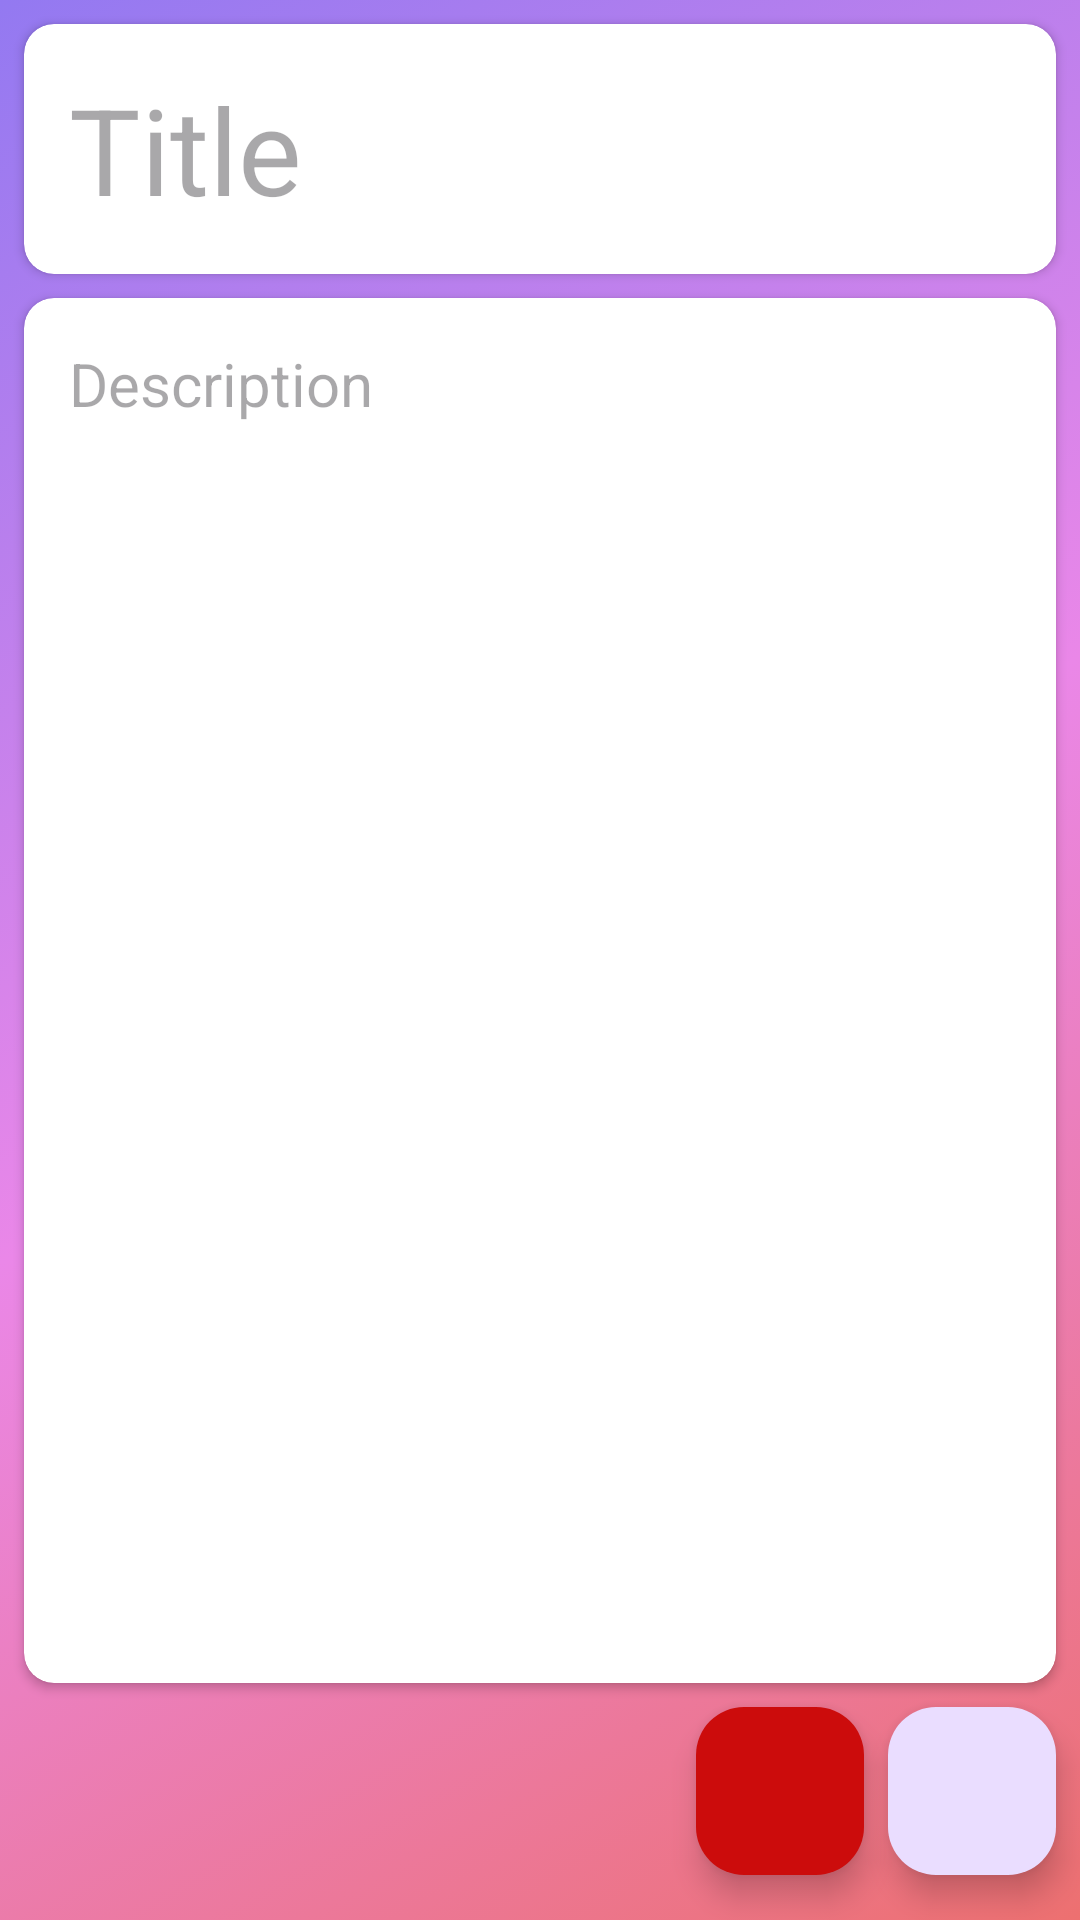

Layout XML and referenced resources for this Android screen:
<!-- AndroidManifest.xml: activity theme Theme.PMA_Project -->
<!-- res/layout/activity_update_news.xml -->
<?xml version="1.0" encoding="utf-8"?>
<androidx.constraintlayout.widget.ConstraintLayout xmlns:android="http://schemas.android.com/apk/res/android"
    xmlns:app="http://schemas.android.com/apk/res-auto"
    xmlns:tools="http://schemas.android.com/tools"
    android:layout_width="match_parent"
    android:layout_height="match_parent"
    tools:context=".UpdateNewsActivity"
    android:background="@drawable/gradiant_bg">

    <androidx.cardview.widget.CardView
        android:id="@+id/nameCard"
        android:layout_width="match_parent"
        android:layout_height="wrap_content"
        android:layout_margin="8dp"
        app:layout_constraintTop_toTopOf="parent"
        app:layout_constraintRight_toRightOf="parent"
        app:cardCornerRadius="10dp">

        <EditText
            android:id="@+id/editTitle"
            android:layout_width="match_parent"
            android:layout_height="wrap_content"
            app:layout_constraintTop_toTopOf="parent"
            android:layout_margin="15dp"
            android:hint="Title"
            android:textSize="40dp"
            android:background="#00FFFFFF"
            app:layout_constraintRight_toRightOf="parent"/>

    </androidx.cardview.widget.CardView>

    <androidx.cardview.widget.CardView
        android:id="@+id/ageCard"
        android:layout_width="match_parent"
        android:layout_height="0dp"
        app:layout_constraintBottom_toTopOf="@+id/btnSave"
        app:layout_constraintTop_toBottomOf="@+id/nameCard"
        android:layout_margin="8dp"
        app:cardCornerRadius="10dp">

        <EditText
            android:id="@+id/editDesc"
            android:layout_width="match_parent"
            android:layout_height="match_parent"
            app:layout_constraintTop_toTopOf="parent"
            android:layout_margin="15dp"
            android:textSize="20dp"
            app:layout_constraintRight_toRightOf="parent"
            android:hint="Description"
            android:gravity="top"
            android:background="#00FFFFFF"/>

    </androidx.cardview.widget.CardView>

    <com.google.android.material.floatingactionbutton.FloatingActionButton
        android:id="@+id/btnSave"
        android:layout_width="wrap_content"
        android:layout_height="wrap_content"
        android:clickable="true"
        app:layout_constraintBottom_toBottomOf="parent"
        app:layout_constraintEnd_toEndOf="parent"
        android:layout_marginEnd="8dp"
        android:layout_marginBottom="15dp"
        app:srcCompat="@drawable/save_icon"
        app:tint="#EA0570"/>
    <com.google.android.material.floatingactionbutton.FloatingActionButton
        android:id="@+id/btnDelete"
        android:layout_width="wrap_content"
        android:layout_height="wrap_content"
        android:clickable="true"
        app:layout_constraintBottom_toBottomOf="parent"
        app:layout_constraintEnd_toStartOf="@id/btnSave"
        android:layout_marginEnd="8dp"
        android:layout_marginBottom="15dp"
        app:srcCompat="@drawable/delete_icon"
        app:tint="@color/white"
        app:backgroundTint="#CC0C0C"/>
</androidx.constraintlayout.widget.ConstraintLayout>
<!-- resources referenced by this layout -->
<resources>
  <!-- drawable gradiant_bg (drawable) -->
  <?xml version="1.0" encoding="utf-8"?>
  <selector xmlns:android="http://schemas.android.com/apk/res/android">
      <item>
          <shape>
              <gradient
                  android:startColor="#9379F1"
                  android:centerColor="#EA87E8"
                  android:endColor="#ED7070"
                  android:angle="315"/>
          </shape>
      </item>
  </selector>
  <style name="Theme.PMA_Project" parent="Base.Theme.PMA_Project" />
  <style name="Base.Theme.PMA_Project" parent="Theme.Material3.DayNight.NoActionBar">
          
          
      </style>
  <!-- not gathered from this repository: default colours our renderer supplied (Android Studio template values) -->
  <color name="white">#FFFFFFFF</color>
</resources>
